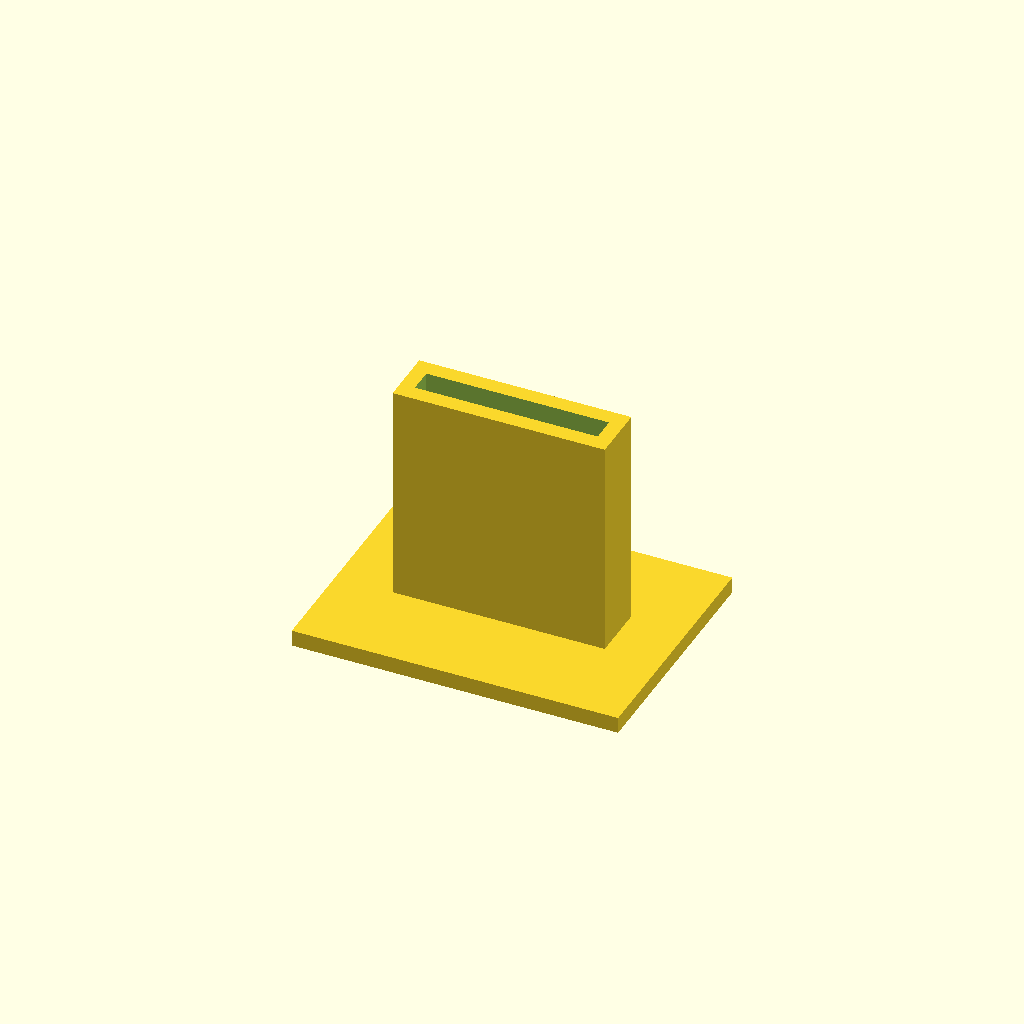
Cell 1: rendered with the file's own defaults.
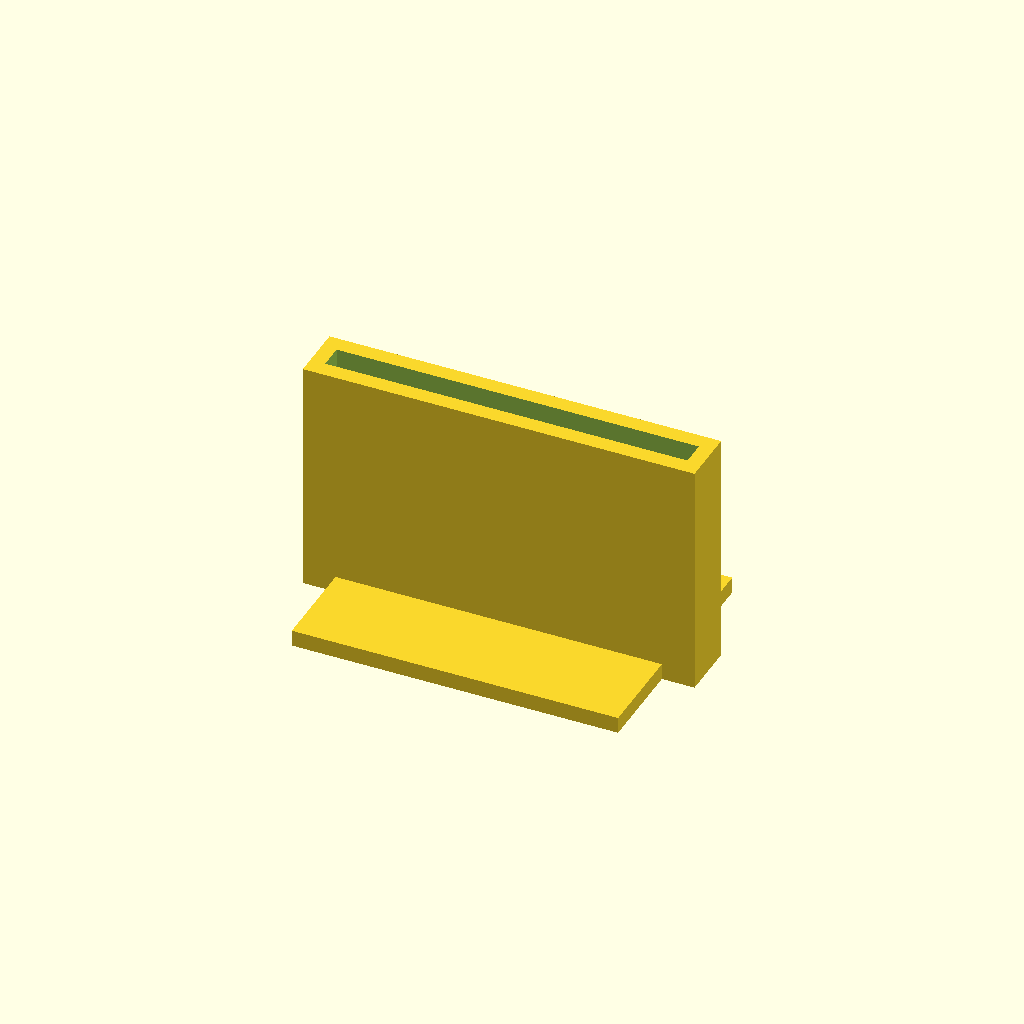
Cell 2: the same model with plate_l = 88.
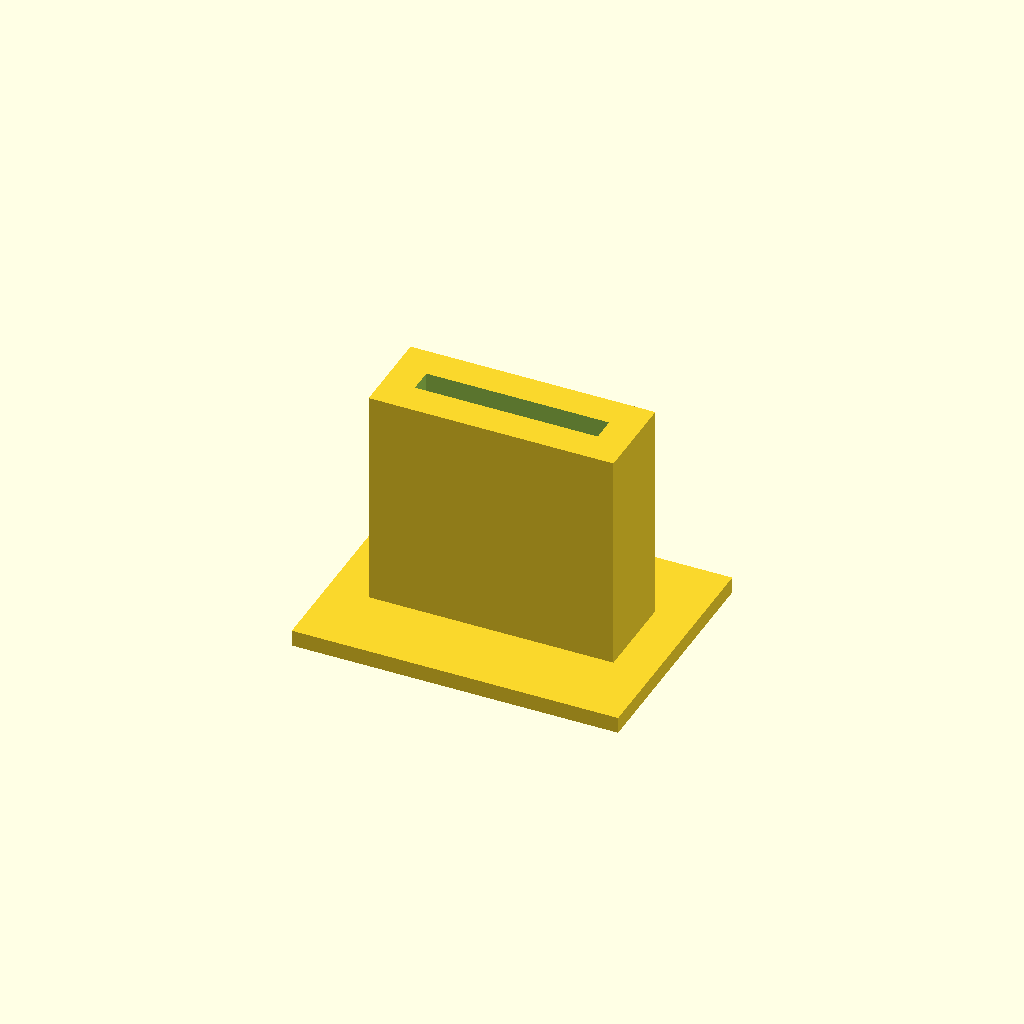
Cell 3: wall = 8 (everything else at default).
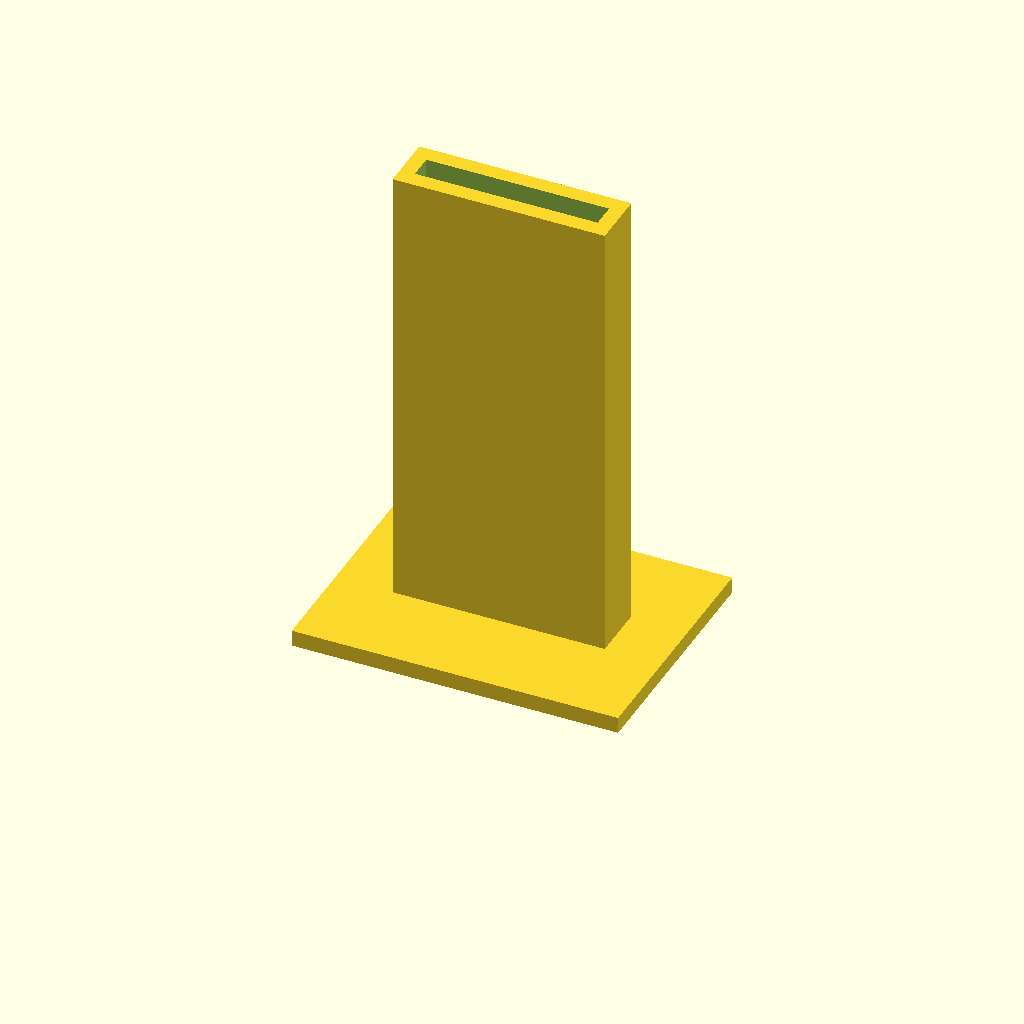
Cell 4: tower_h = 116 (everything else at default).
One fixed orthographic camera (rotation 55°, 0°, 25°; colour scheme Cornfield) for every cell.
The OpenSCAD source (cad/leg-stand-v2.scad):
// Leg test stand V2. Units mm. OpenSCAD 2021.01.
// V1 (owner print, 2026-11-27): the mount sat loose in the 4.3mm slot and leaned badly.
// The owner's mount plate thickness is not measured, so V2 does not guess it:
// the slot is wider and two small printed WEDGES are pushed in beside the plate, one at each
// end of the slot, to clamp it tight. They sit at the ends so they miss the servo body and the
// ear screws, which stick out of the plate just above the tower top.
// The wedge handles plates from about 2.2 to 4.7mm thick.
// part="stand" or part="wedge". Print both flat, no supports.
$fn=48;
part="stand";

plate_l=44;          // mount plate long edge (V4 design)
slot_w=6.0;          // plate + wedge
slot_depth=8;        // deeper would hit the servo body that sticks through the plate
wall=4;              // thicker walls than V1 so the slot does not spread
tower_h=58;          // same shaft height as V1 (about 65mm above the table)
base=[80,60,4];

wedge_h=14;          // 8 in the slot, 6 above it to grip and pull out
wedge_thin=0.8;      // bottom edge
wedge_thick=3.8;     // top edge
wedge_l=4.5;         // each wedge; goes in the slot ends, |x| from about 17.5 to 22

module stand() {
  difference() {
    union() {
      translate([-base[0]/2,-base[1]/2,0]) cube(base);
      translate([-(plate_l+2*wall)/2,-(slot_w+2*wall)/2,0]) cube([plate_l+2*wall,slot_w+2*wall,tower_h]);
    }
    translate([-(plate_l+0.8)/2,-slot_w/2,tower_h-slot_depth]) cube([plate_l+0.8,slot_w,slot_depth+.1]);
  }
}
// Lies flat on the bed: x = length, y = height (thin end at y=0), z = thickness.
module wedge() {
  rotate([90,0,0]) rotate([0,90,0])
    linear_extrude(wedge_l) polygon([[0,0],[wedge_h,0],[wedge_h,wedge_thick],[0,wedge_thin]]);
}

if(part=="stand") stand(); else wedge();   // print TWO wedges (set copies to 2 in the slicer)

assert(slot_w-wedge_thick>=2.0 && slot_w-wedge_thin<=5.4,"Wedge covers plates about 2.2-4.7mm with printer shrink");
assert(tower_h-slot_depth+15-45-5>base[2]+8,"Foot clears the base");
Customizer parameters (derived from the source; name, type, default, range or options):
part: string, default "stand"
plate_l: number, default 44
slot_w: number, default 6
slot_depth: number, default 8
wall: number, default 4
tower_h: number, default 58
base: vector, default [80, 60, 4]
wedge_h: number, default 14
wedge_thin: number, default 0.8
wedge_thick: number, default 3.8
wedge_l: number, default 4.5
